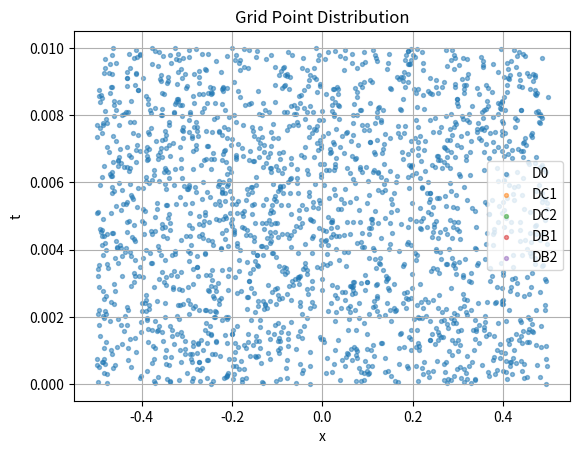

Write Python code to recreate this figure.
"""
| 算例 | 网格点分布 |
| :---: | :---: |
| 1 | $D=D_0, \operatorname{card}\left(D_0\right)=2000$ |
| 2 | $D=D_0 \cup D_{\mathrm{Cl}}, \operatorname{card}\left(D_0\right)=1500$, <br> $\operatorname{card}\left(D_{\mathrm{cl}}\right)=500$ |
| 3 | $D=D_0 \cup D_{\mathrm{C} 2}, \operatorname{card}\left(D_0\right)=1500$ <br> $\operatorname{card}\left(D_{\mathrm{C} 2}\right)=500$ |
| 4 | $D=D_0 \cup D_{\mathrm{C} 2} \cup D_{\mathrm{B} 1} \cup D_{\mathrm{B} 2}$ <br> $\operatorname{card}\left(D_0\right)=1000, \operatorname{card}\left(D_{\mathrm{C} 2}\right)=500$, <br> $\operatorname{card}\left(D_{\mathrm{B} 1}\right)=250, \operatorname{card}\left(D_{\mathrm{B} 2}\right)=250$ |
各区域内网格点随机分布，其中
$$
\begin{aligned}
& D_0:\{(x, t) \mid-0.5 \leqslant x \leqslant 0.5,0 \leqslant t \leqslant 0.01\} \\
& D_{\mathrm{C} 1}:\{(x, t) \mid-0.5 \leqslant x \leqslant 0.5,0 \leqslant t \leqslant 0.002\} \\
& D_{\mathrm{C} 2}:\{(x, t) \mid-0.5 \leqslant x \leqslant 0.5,0 \leqslant t \leqslant 0.005\} \\
& D_{\mathrm{B} 1}:\{(x, t) \mid-0.5 \leqslant x \leqslant-0.45,0 \leqslant t \leqslant 0.01\} \\
& D_{\mathrm{B} 2}:\{(x, t) \mid 0.45 \leqslant x \leqslant 0.5,0 \leqslant t \leqslant 0.01\}
\end{aligned}
$$
"""
import numpy as np

# 定义各个区域的边界和点的数量
# 算例 1
num_points_D0 = 2000
num_points_DC1 = 0
num_points_DC2 = 0
num_points_DB1 = 0
num_points_DB2 = 0
# 算例 2
# num_points_D0 = 1500
# num_points_DC1 = 500
# num_points_DC2 = 0
# num_points_DB1 = 0
# num_points_DB2 = 0
# 算例 3
# num_points_D0 = 1500
# num_points_DC1 = 0
# num_points_DC2 = 500
# num_points_DB1 = 0
# num_points_DB2 = 0
# 算例 4
# num_points_D0 = 1000
# num_points_DC1 = 0
# num_points_DC2 = 500
# num_points_DB1 = 250
# num_points_DB2 = 250

# 生成D0区域的随机点
x_D0 = np.random.uniform(-0.5, 0.5, num_points_D0)
t_D0 = np.random.uniform(0, 0.01, num_points_D0)

# 生成DC1区域的随机点
x_DC1 = np.random.uniform(-0.5, 0.5, num_points_DC1)
t_DC1 = np.random.uniform(0, 0.002, num_points_DC1)

# 生成DC2区域的随机点
x_DC2 = np.random.uniform(-0.5, 0.5, num_points_DC2)
t_DC2 = np.random.uniform(0, 0.005, num_points_DC2)

# 生成DB1区域的随机点
x_DB1 = np.random.uniform(-0.5, -0.45, num_points_DB1)
t_DB1 = np.random.uniform(0, 0.01, num_points_DB1)

# 生成DB2区域的随机点
x_DB2 = np.random.uniform(0.45, 0.5, num_points_DB2)
t_DB2 = np.random.uniform(0, 0.01, num_points_DB2)

# 合并各个区域的点
x = np.concatenate((x_D0, x_DC1, x_DC2, x_DB1, x_DB2))
t = np.concatenate((t_D0, t_DC1, t_DC2, t_DB1, t_DB2))

# 打印生成的点的数量
print(f"Total Points: {len(x)}")

import matplotlib.pyplot as plt

# 绘制D0区域的点
plt.scatter(x_D0, t_D0, label='D0', s=8, alpha=0.5)

# 绘制DC1区域的点
plt.scatter(x_DC1, t_DC1, label='DC1', s=8, alpha=0.5)

# 绘制DC2区域的点
plt.scatter(x_DC2, t_DC2, label='DC2', s=8, alpha=0.5)

# 绘制DB1区域的点
plt.scatter(x_DB1, t_DB1, label='DB1', s=8, alpha=0.5)

# 绘制DB2区域的点
plt.scatter(x_DB2, t_DB2, label='DB2', s=8, alpha=0.5)

# 添加标签和标题
plt.xlabel('x')
plt.ylabel('t')
plt.title('Grid Point Distribution')
plt.legend()
plt.grid(True)

# 显示图像
plt.show()

